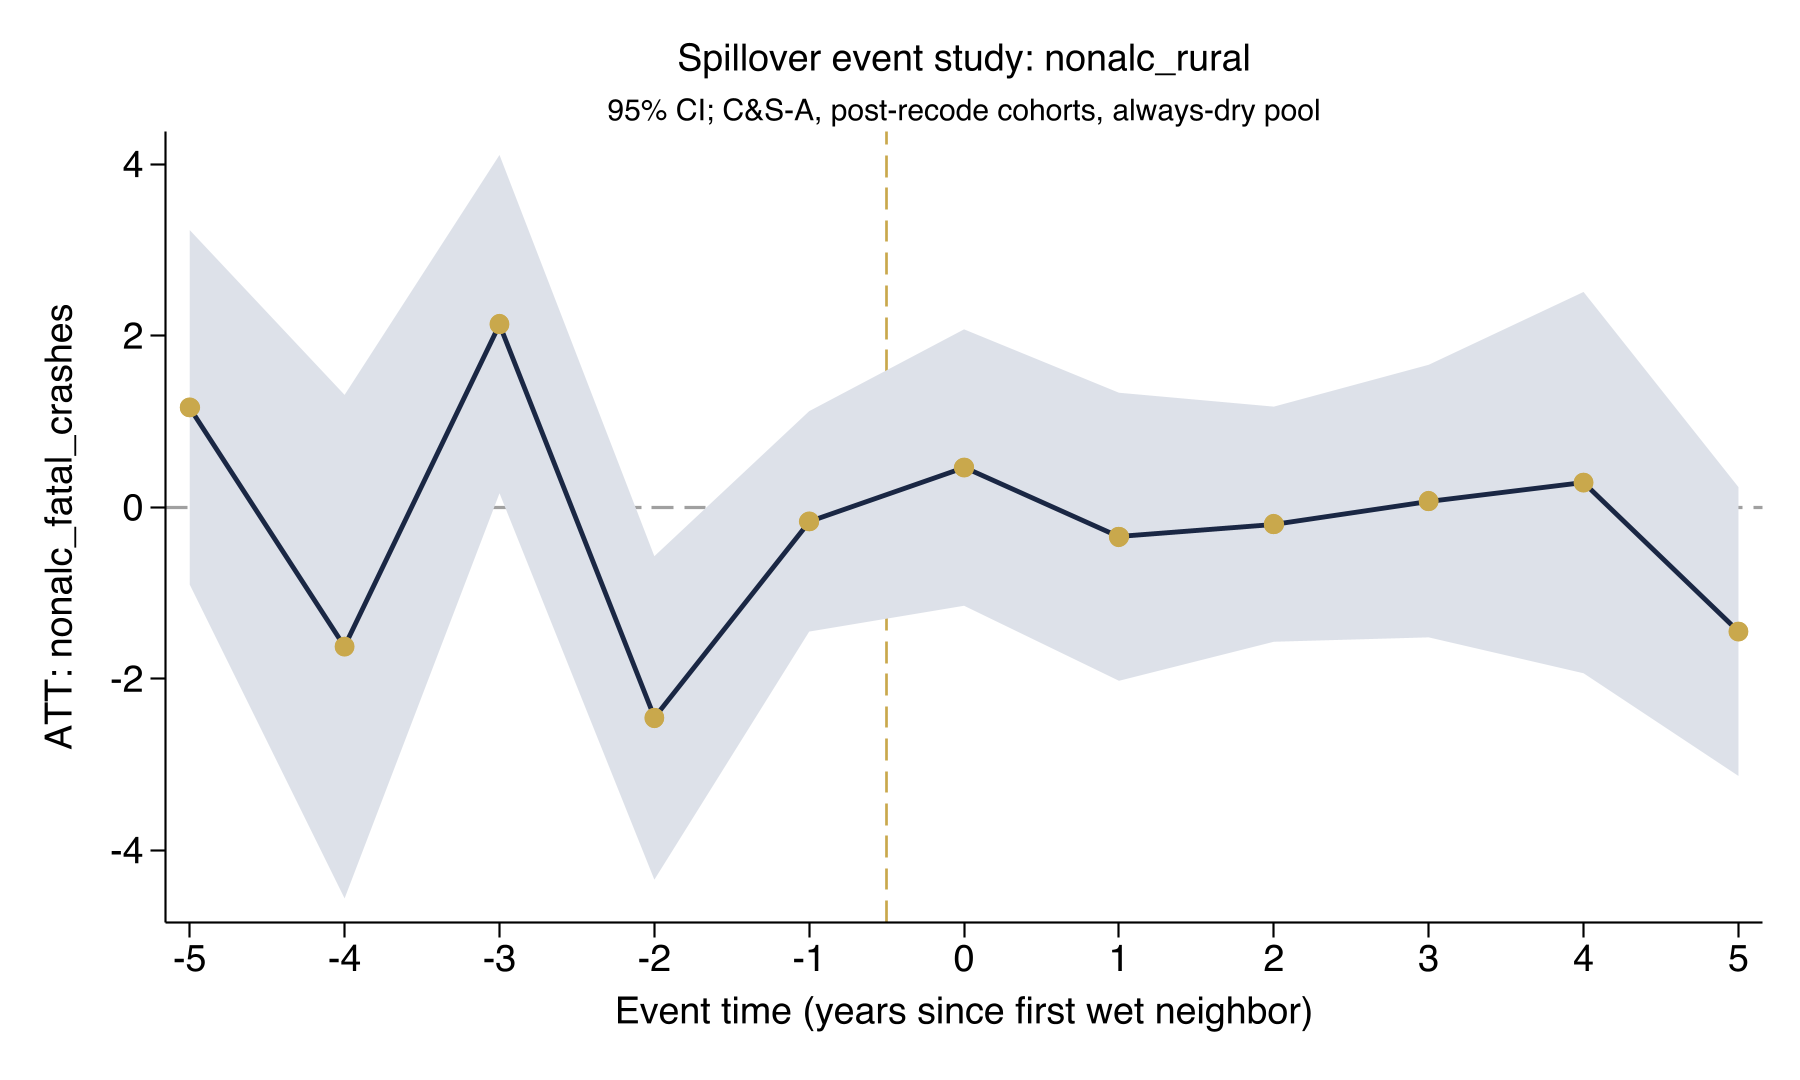

Data behind this chart, as committed beside it:
coef_name, coef, se
Pre_avg, -0.1917, 0.2111
Post_avg, -0.1973, 0.6736
Tm5, 1.163, 1.055
Tm4, -1.628, 1.498
Tm3, 2.133, 1.006
Tm2, -2.46, 0.9623
Tm1, -0.1669, 0.6558
Tp0, 0.4605, 0.8223
Tp1, -0.3467, 0.857
Tp2, -0.1999, 0.6995
Tp3, 0.06947, 0.8111
Tp4, 0.285, 1.134
Tp5, -1.452, 0.8593
